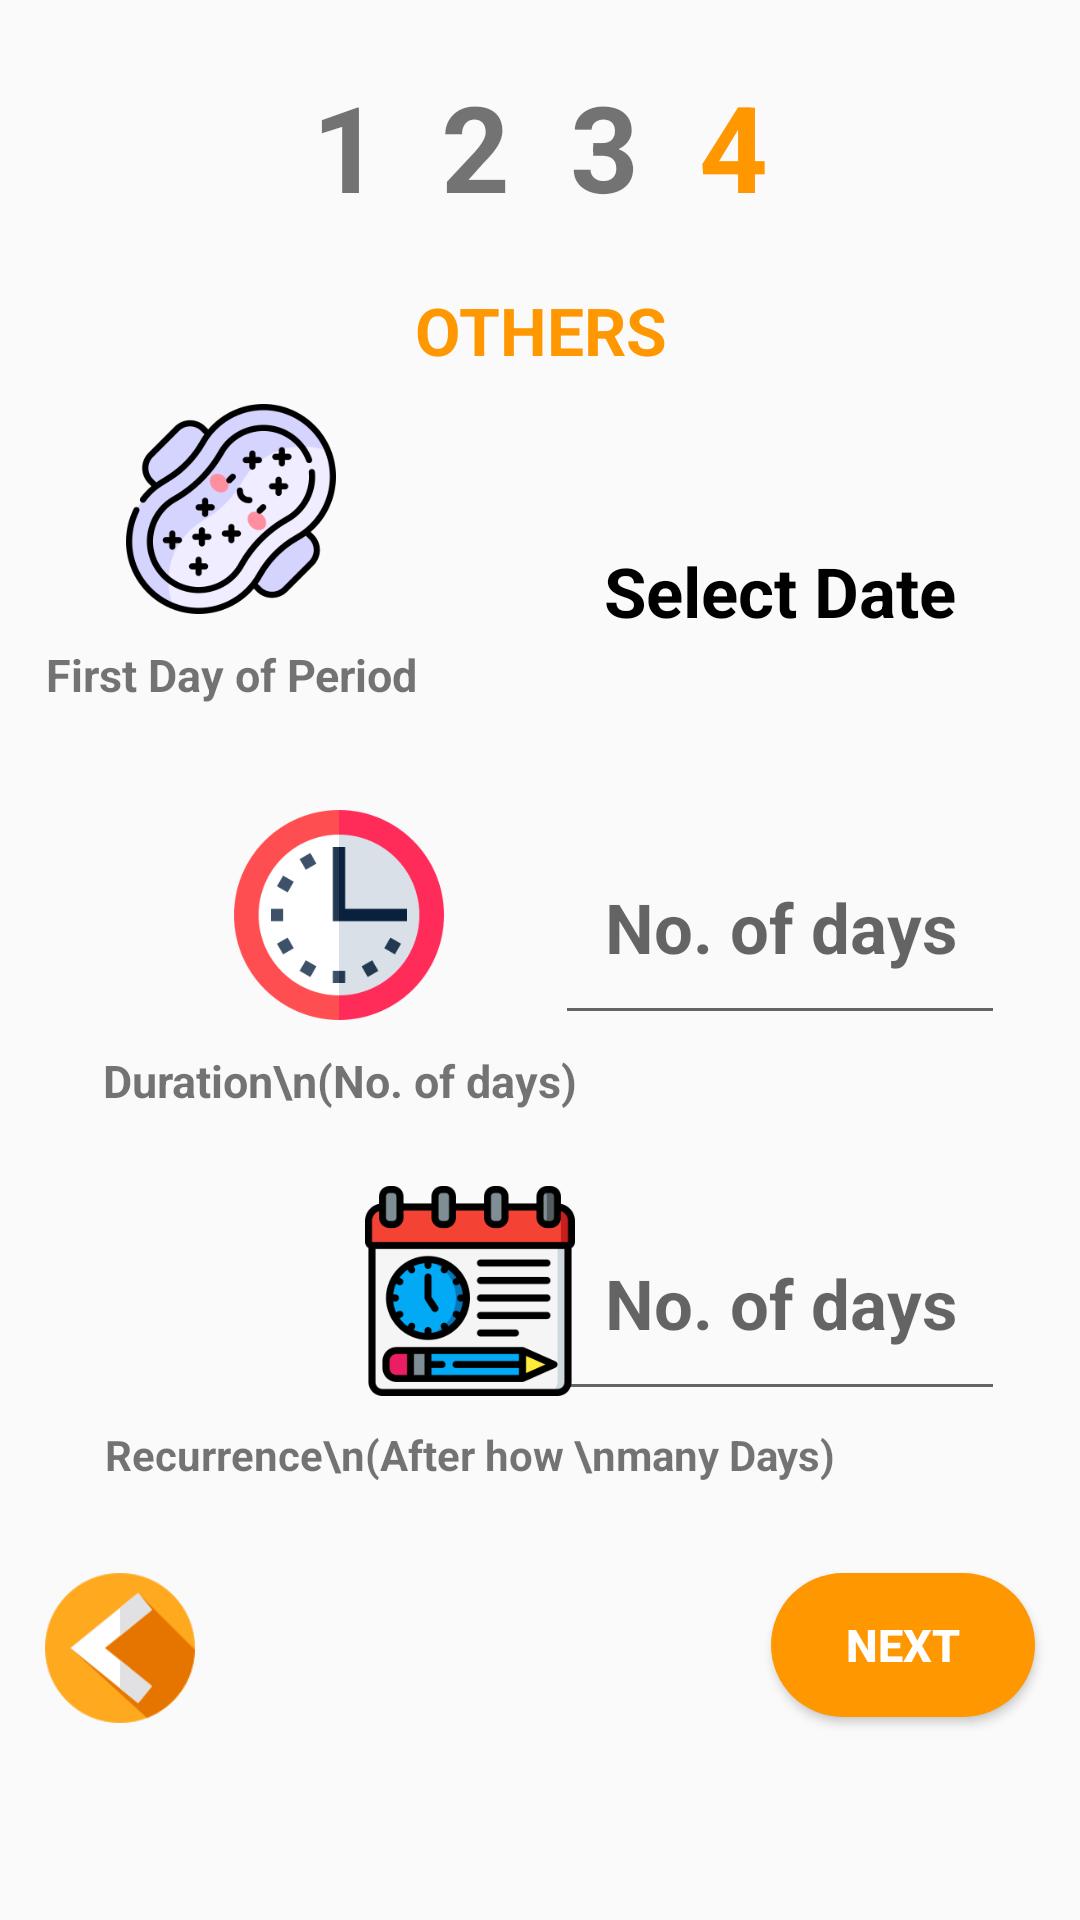

This screen was rendered from an Android layout file. Write that file and the resources it references.
<!-- AndroidManifest.xml: application theme AppTheme -->
<!-- res/layout/activity_is__tv__update5.xml -->
<?xml version="1.0" encoding="utf-8"?>
<ScrollView xmlns:android="http://schemas.android.com/apk/res/android"
    xmlns:app="http://schemas.android.com/apk/res-auto"
    xmlns:tools="http://schemas.android.com/tools"
    android:layout_width="match_parent"
    android:layout_height="match_parent"
    tools:context=".IntroSliderTextViewUpdate.IS_TV_Update5">

    <RelativeLayout
        android:layout_width="match_parent"
        android:layout_height="wrap_content">
    <LinearLayout
        android:layout_width="match_parent"
        android:layout_height="wrap_content"
        android:textAlignment="center"
        android:gravity="center_horizontal"
        android:layout_marginTop="12dp"
        android:id="@+id/ll_numbers"
        >


        <TextView
            android:layout_width="wrap_content"
            android:layout_height="wrap_content"
            android:textAlignment="center"
            android:text="1"
            android:textSize="40sp"
            android:layout_gravity="center"
            android:textStyle="bold"
            android:layout_margin="10dp"

            />

        <TextView
            android:layout_width="wrap_content"
            android:layout_height="wrap_content"
            android:textAlignment="center"
            android:text="2"
            android:textSize="40sp"
            android:layout_gravity="center"
            android:textStyle="bold"
            android:layout_margin="10dp"

            />

        <TextView
            android:layout_width="wrap_content"
            android:layout_height="wrap_content"
            android:textAlignment="center"
            android:text="3"
            android:textSize="40sp"
            android:layout_gravity="center"
            android:textStyle="bold"
            android:layout_margin="10dp"

            />

        <TextView
            android:layout_width="wrap_content"
            android:layout_height="wrap_content"
            android:textAlignment="center"
            android:text="4"
            android:textSize="40sp"
            android:layout_gravity="center"
            android:textStyle="bold"
            android:layout_margin="10dp"
            android:textColor="@color/ajib_yellow"
            />

    </LinearLayout>

    <TextView
        android:id="@+id/tv_yur_gender"
        android:layout_width="match_parent"
        android:layout_height="wrap_content"
        android:text="OTHERS"
        android:textColor="@color/ajib_yellow"
        android:layout_below="@+id/ll_numbers"
        android:textAlignment="center"
        android:layout_marginTop="10dp"
        android:textSize="22sp"
        android:textStyle="bold"/>


    <RelativeLayout
        android:id="@+id/rl_one"
        android:layout_width="match_parent"
        android:layout_height="wrap_content"
        android:layout_below="@id/tv_yur_gender"
        android:layout_marginTop="10dp">

        <LinearLayout
            android:layout_width="wrap_content"
            android:layout_height="wrap_content"
            android:orientation="vertical"
            android:layout_marginBottom="10dp"
            android:layout_marginStart="15dp"
            android:layout_alignParentStart="true"
            >


            <ImageView
                android:layout_width="70dp"
                android:layout_height="70dp"
                android:src="@drawable/sanitary_pad"
                android:layout_gravity="center"/>

            <TextView
                android:layout_width="wrap_content"
                android:layout_height="wrap_content"
                android:textStyle="bold"
                android:textSize="15sp"
                android:text="First Day of Period"
                android:textAlignment="center"
                android:layout_gravity="center"
                android:layout_marginTop="10dp"/>



        </LinearLayout>

        <TextView
            android:id="@+id/tv_IS_period_First_date"
            android:layout_width="150dp"
            android:layout_height="95dp"
            android:layout_alignParentEnd="true"
            android:layout_marginEnd="25dp"
            android:gravity="center"
            android:text="Select Date"
            android:textAlignment="center"
            android:layout_marginTop="15dp"
            android:textColor="@color/black"
            android:textStyle="bold"
            android:textSize="23sp"/>


    </RelativeLayout>


    <RelativeLayout
        android:id="@+id/rl_two"
        android:layout_width="match_parent"
        android:layout_height="wrap_content"
        android:layout_below="@id/rl_one"
        android:layout_marginTop="10dp">

        <LinearLayout
            android:layout_width="wrap_content"
            android:layout_height="wrap_content"
            android:layout_alignParentStart="true"
            android:layout_marginTop="15dp"
            android:layout_marginStart="34dp"
            android:orientation="vertical">


            <ImageView
                android:layout_width="70dp"
                android:layout_height="70dp"
                android:layout_gravity="center"
                android:src="@drawable/hour" />

            <TextView
                android:layout_width="wrap_content"
                android:layout_height="wrap_content"
                android:layout_gravity="center"
                android:layout_marginTop="10dp"
                android:text="Duration\n(No. of days)"
                android:textAlignment="center"
                android:textSize="15sp"
                android:textStyle="bold" />


        </LinearLayout>

        <EditText
            android:id="@+id/et_picker_duration"
            android:layout_width="150dp"
            android:layout_height="75dp"
            android:layout_alignParentEnd="true"
            android:layout_marginEnd="25dp"
            android:gravity="center"
            android:hint="No. of days"
            android:inputType="number"
            android:textAlignment="center"
            android:layout_marginTop="15dp"
            android:textColor="@color/black"
            android:textStyle="bold"
            android:textSize="23sp"/>



    </RelativeLayout>

    <RelativeLayout
        android:id="@+id/rl_three"
        android:layout_width="match_parent"
        android:layout_height="wrap_content"
        android:layout_below="@id/rl_two"
        android:layout_marginTop="10dp">

        <LinearLayout
            android:layout_width="wrap_content"
            android:layout_height="wrap_content"
            android:layout_alignParentStart="true"
            android:layout_marginTop="15dp"
            android:layout_marginStart="35dp"
            android:orientation="vertical">


            <ImageView
                android:layout_width="70dp"
                android:layout_height="70dp"
                android:layout_gravity="center"
                android:src="@drawable/calendar" />

            <TextView
                android:layout_width="wrap_content"
                android:layout_height="wrap_content"
                android:layout_gravity="center"
                android:layout_marginTop="10dp"
                android:text="Recurrence\n(After how \nmany Days)"
                android:textAlignment="center"
                android:textSize="14sp"
                android:textStyle="bold" />


        </LinearLayout>

        <EditText
            android:id="@+id/et_picker_recurrence"
            android:layout_width="150dp"
            android:layout_height="75dp"
            android:layout_alignParentEnd="true"
            android:layout_marginTop="15dp"
            android:layout_marginEnd="25dp"
            android:gravity="center"
            android:hint="No. of days"
            android:inputType="number"
            android:textAlignment="center"
            android:textColor="@color/black"
            android:textSize="23sp"
            android:textStyle="bold" />


    </RelativeLayout>

    <RelativeLayout
        android:id="@+id/relative_layout_it_slider"
        android:layout_width="match_parent"
        android:layout_height="wrap_content"
        android:layout_below="@+id/rl_three"
        android:layout_marginTop="15dp">


        <ImageView
            android:id="@+id/btn_back_IS_Update5"
            android:layout_width="50dp"
            android:layout_height="50dp"
            android:layout_alignParentStart="true"
            android:layout_margin="15dp"
            android:src="@drawable/left_arrow" />


        <Button
            android:id="@+id/btn_next_IS_Update5"
            android:layout_width="wrap_content"
            android:layout_height="wrap_content"
            android:layout_alignParentEnd="true"
            android:layout_margin="15dp"
            android:background="@drawable/btn_background_yellow"
            android:padding="10dp"
            android:text="NEXT"
            android:textColor="@color/white"
            android:textSize="15sp"
            android:textStyle="bold" />
    </RelativeLayout>

    </RelativeLayout>


</ScrollView>
<!-- resources referenced by this layout -->
<resources>
  <color name="ajib_yellow">#FF9700</color>
  <color name="black">#000</color>
  <color name="white">#fff</color>
  <!-- drawable btn_background_yellow (drawable) -->
  <?xml version="1.0" encoding="utf-8"?>
  <selector xmlns:android="http://schemas.android.com/apk/res/android">
  
      <item>
          <shape android:shape="rectangle">
              <corners android:radius="100dp"/>
              <solid android:color="@color/ajib_yellow"/>
          </shape>
      </item>
  </selector>
  <!-- drawable calendar: png bitmap (drawable, 12357 bytes) -->
  <!-- drawable hour: png bitmap (drawable, 12754 bytes) -->
  <!-- drawable left_arrow: png bitmap (drawable, 5335 bytes) -->
  <!-- drawable sanitary_pad: png bitmap (drawable, 26658 bytes) -->
  <style name="AppTheme" parent="Theme.AppCompat.Light.DarkActionBar">
          
          <item name="colorPrimary">@color/colorPrimary</item>
          <item name="colorPrimaryDark">@color/colorPrimaryDark</item>
          <item name="colorAccent">@color/colorAccent</item>
      </style>
  <color name="colorPrimary">#C53A6E</color>
  <color name="colorPrimaryDark">#C53A6E</color>
  <color name="colorAccent">#D81B60</color>
</resources>
